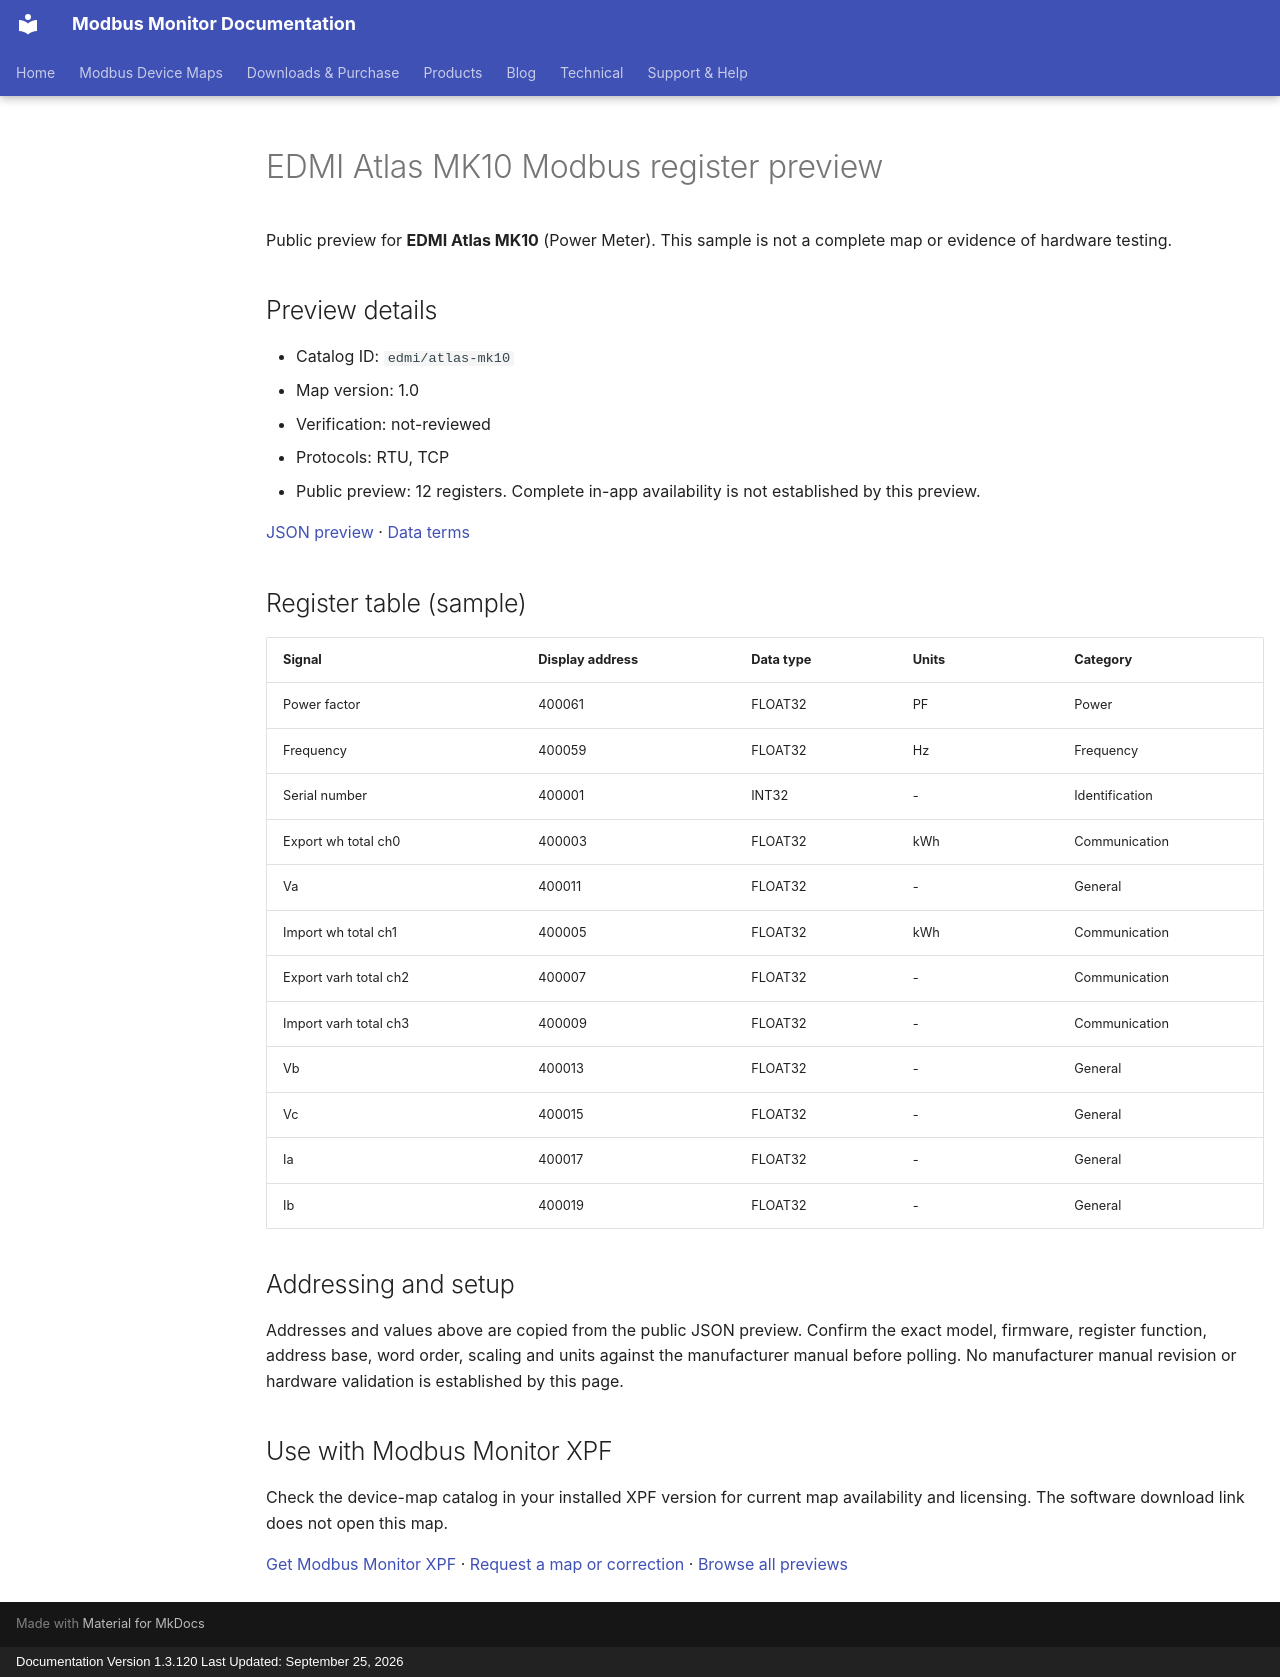

repository: Modbus-Monitor/modbus-monitor-docs · page: modbus-device-maps/previews/edmi/atlas-mk10/index.html · generator: mkdocs · copyright: Documentation Version 1.3.120 Last Updated: September 25, 2026

---
title: "EDMI Atlas MK10 Modbus register preview"
description: "Sample register addresses and data types for EDMI Atlas MK10. Public preview with JSON source and verification status."
---

# EDMI Atlas MK10 Modbus register preview

Public preview for **EDMI Atlas MK10** (Power Meter).
This sample is not a complete map or evidence of hardware testing.

## Preview details

- Catalog ID: `edmi/atlas-mk10`
- Map version: 1.0
- Verification: not-reviewed
- Protocols: RTU, TCP
- Public preview: 12 registers. Complete in-app availability is not established by this preview.

[JSON preview](https://modbus-monitor.github.io/modbus-device-maps/maps/edmi/atlas-mk10.json) · [Data terms](https://modbus-monitor.github.io/modbus-device-maps/data-license/)

## Register table (sample)

| Signal | Display address | Data type | Units | Category |
|---|---|---|---|---|
| Power factor | 400061 | FLOAT32 | PF | Power |
| Frequency | 400059 | FLOAT32 | Hz | Frequency |
| Serial number | 400001 | INT32 | - | Identification |
| Export wh total ch0 | 400003 | FLOAT32 | kWh | Communication |
| Va | 400011 | FLOAT32 | - | General |
| Import wh total ch1 | 400005 | FLOAT32 | kWh | Communication |
| Export varh total ch2 | 400007 | FLOAT32 | - | Communication |
| Import varh total ch3 | 400009 | FLOAT32 | - | Communication |
| Vb | 400013 | FLOAT32 | - | General |
| Vc | 400015 | FLOAT32 | - | General |
| Ia | 400017 | FLOAT32 | - | General |
| Ib | 400019 | FLOAT32 | - | General |

## Addressing and setup

Addresses and values above are copied from the public JSON preview. Confirm the exact model, firmware, register function, address base, word order, scaling and units against the manufacturer manual before polling. No manufacturer manual revision or hardware validation is established by this page.

## Use with Modbus Monitor XPF

Check the device-map catalog in your installed XPF version for current map availability and licensing. The software download link does not open this map.

[Get Modbus Monitor XPF](https://docs.quantumbitsolutions.com/downloads-purchase/) · [Request a map or correction](https://github.com/Modbus-Monitor/modbus-device-maps/issues/new/choose) · [Browse all previews](https://docs.quantumbitsolutions.com/modbus-device-maps/)

<script type="application/ld+json">{"@context": "https://schema.org", "@type": "Dataset", "name": "EDMI Atlas MK10 public register preview", "description": "Sample register addresses and data types; not a complete map or hardware verification.", "url": "https://docs.quantumbitsolutions.com/modbus-device-maps/previews/edmi/atlas-mk10/", "license": "https://modbus-monitor.github.io/modbus-device-maps/data-license/", "creator": {"@type": "Organization", "name": "Quantum Bit Solutions", "url": "https://quantumbitsolutions.com/"}, "distribution": {"@type": "DataDownload", "encodingFormat": "application/json", "contentUrl": "https://modbus-monitor.github.io/modbus-device-maps/maps/edmi/atlas-mk10.json"}}</script>
